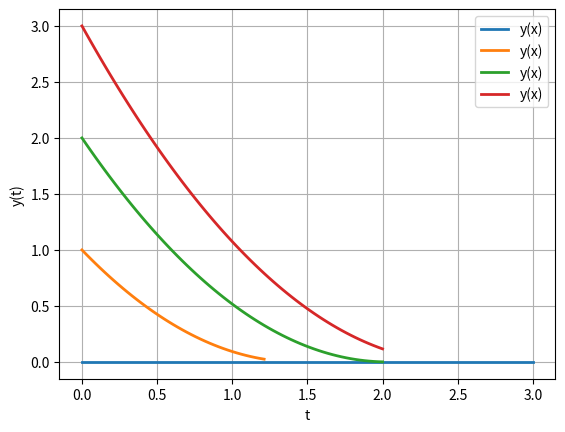

Generate this figure with matplotlib:
#!/usr/bin/env python3
# -- coding: utf-8 --
"""
 Question 1
"""
 
import numpy as np
from scipy.integrate import odeint
import matplotlib.pyplot as plt
 
# Função que retorna dy/dx
def modelo(y,t):
    a = 10
    b = 10
    r = 1
    dydt = -(np.pi * r**2 * 44.27 * np.sqrt(y))/(a*b)
    return dydt
 
# Condição inicial
y0 = [0, 1, 2, 3]
 
# Intervalo de tempo
t = np.linspace(0,3,100)
    
# Resolve EDO
y = odeint(modelo, y0, t)
    
# Plota os resultados
plt.plot(t,y, linewidth=2, label="y(x)")
plt.legend()
plt.xlabel('t')     
plt.ylabel('y(t)')
plt.grid()
plt.show()